2-way image classification set "data_map" from GitHub (AirOllie/OGMD); label vocabulary: abnormal, normal.

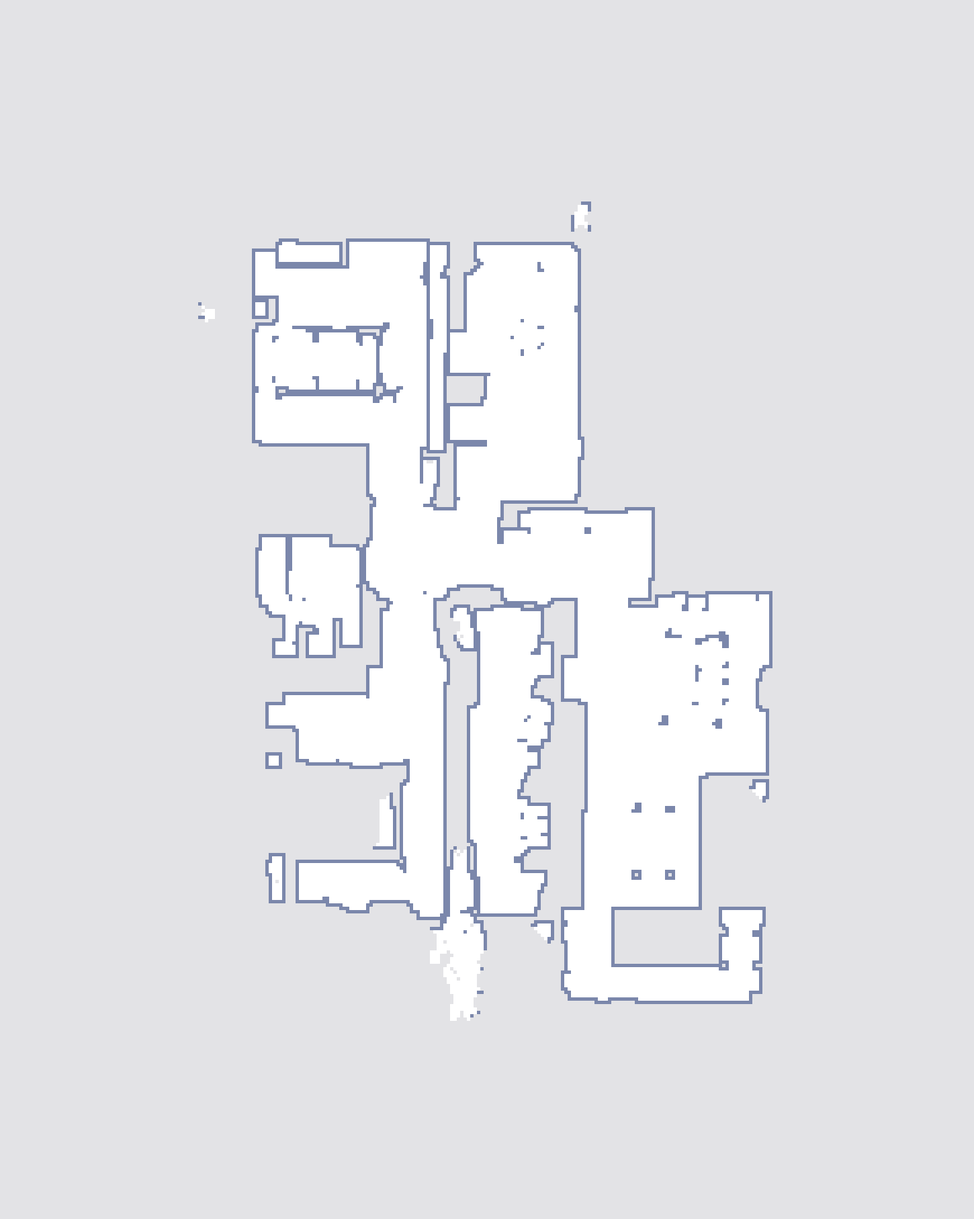
Label: abnormal

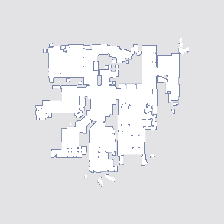
Label: normal

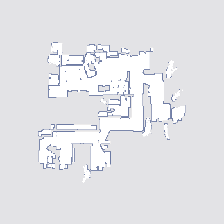
Label: abnormal

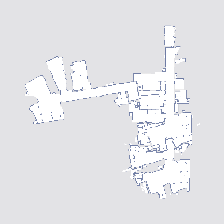
Label: abnormal

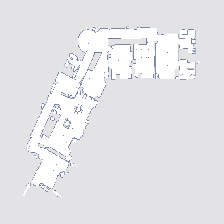
Label: normal

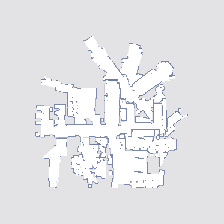
Label: abnormal
